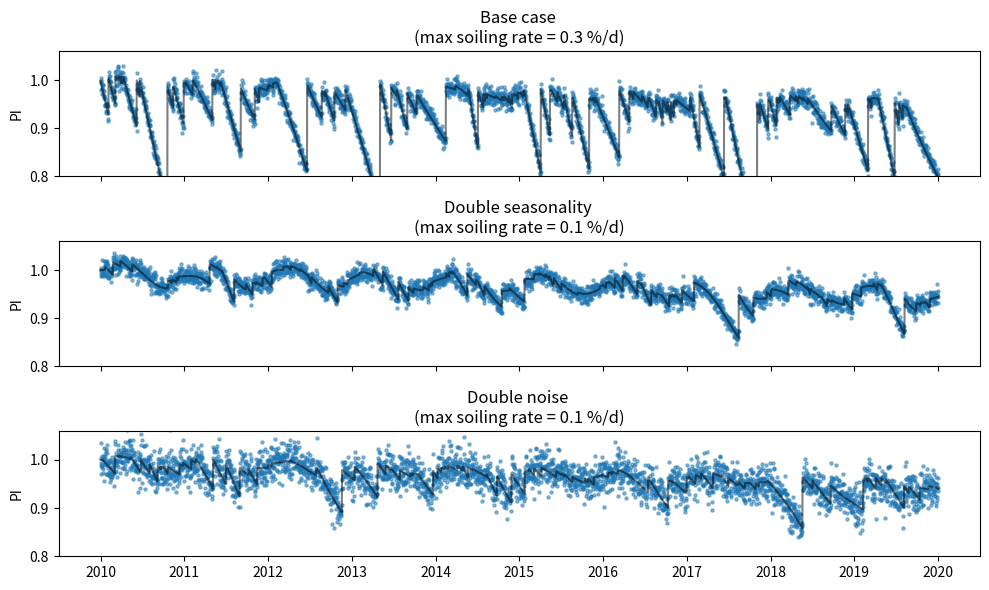
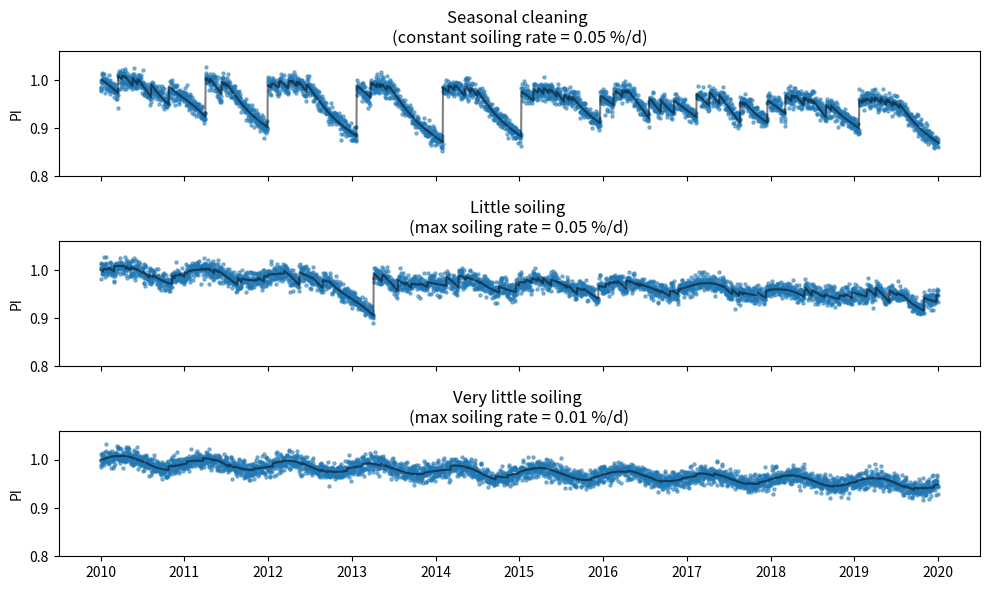

Write the Python code that produced these figures, in order.
"""
simulate_PV_time_series: Model for generating PV soiling time series described in Deceglie et. al.
'Numerical Validation of an Algorithm for Combined Soiling and Degradation Analysis of Photovoltaic
Systems', Proceedings of the 2019 IEEE PVSC.
simulate_PV_time_series_gaussian_soiling: Model for generating PV soiling time series with soiling
rates that vary from day to day according to a Gaussian distribution (Åsmund)
generate_my_soiling_signals: A function that generates 6 different time series based on the previous
two functions. This was used to generate the datasets used in
A. Skomedal, M. G. Deceglie, 2020, 'Combined Estimation of Degradation and Soiling Losses in PV Systems'
[redacted]
"""

import pandas as pd
import numpy as np
import matplotlib.pyplot as plt


def simulate_PV_time_series(
    first_date,
    last_date,
    freq="1D",
    degradation_rate=-0.005,
    noise_scale=0.01,
    seasonality_scale=0.01,
    nr_of_cleaning_events=120,
    soiling_rate_low=0.0001,
    soiling_rate_high=0.003,
    smooth_rates=False,
    random_seed=False,
):
    if random_seed:  # Have seed for repeatability
        if not type(np.random.seed) == int:
            np.random.seed(int(random_seed))

    # Initialize time series and data frame
    times = pd.date_range(first_date, last_date, freq=freq)
    df = pd.DataFrame(
        index=times,
        columns=[
            "day",
            "noise",
            "seasonality",
            "degradation",
            "soiling",
            "cleaning_events",
        ],
    )
    n = len(times)

    df["day"] = range(n)
    df["noise"] = np.random.normal(1.0, scale=noise_scale, size=n)
    df["seasonality"] = seasonality_scale * np.sin(df["day"] / 365.25 * 2 * np.pi) + 1
    df["degradation"] = 1 + degradation_rate / 365.25 * df["day"]

    # simulate soiling
    cleaning_events = np.random.choice(
        df["day"], nr_of_cleaning_events, replace="False"
    )
    cleaning_events = np.sort(cleaning_events)

    x = np.full(n, 1)
    intervals = np.split(x, cleaning_events)
    soiling_rate = []
    for interval in intervals:
        rate = np.random.uniform(
            low=soiling_rate_low, high=soiling_rate_high, size=1
        ) * np.ones(len(interval))
        soiling_rate.append(rate)
    df["soiling_rate"] = np.concatenate(soiling_rate)
    if smooth_rates:
        df.soiling_rate = (
            df.soiling_rate.rolling(smooth_rates, center=True).mean().ffill().bfill()
        )
    derate = np.concatenate(
        [np.cumsum(si) for si in np.split(df["soiling_rate"].values, cleaning_events)]
    )
    df["soiling"] = 1 - derate

    # Generate Performance Indexes
    df["PI_no_noise"] = df["seasonality"] * df["degradation"] * df["soiling"]
    df["PI_no_soil"] = df["seasonality"] * df["degradation"] * df["noise"]
    df["PI_no_degrad"] = df["seasonality"] * df["soiling"]
    df["daily_norm"] = df["noise"] * df["PI_no_noise"]

    return df


def simulate_PV_time_series_seasonal_soiling(
    first_date,
    last_date,
    freq="1D",
    degradation_rate=-0.005,
    noise_scale=0.01,
    seasonality_scale=0.01,
    nr_of_cleaning_events=120,
    soiling_rate_center=0.002,
    soiling_rate_std=0.001,
    soiling_seasonality_scale=0.9,
    random_seed=False,
    smooth_rates=False,
    seasonal_rates=False,
):
    """As the name implies, this function models soiling rates that vary from day to day according
    to a Gaussian distribution"""
    if random_seed:  # Have seed for repeatability
        if not type(np.random.seed) == int:
            np.random.seed(int(random_seed))

    # Initialize time series and data frame
    times = pd.date_range(first_date, last_date, freq=freq)
    df = pd.DataFrame(index=times)
    n = len(times)

    df["day"] = range(n)
    df["noise"] = np.random.normal(1.0, scale=noise_scale, size=n)
    df["seasonality"] = seasonality_scale * np.sin(df["day"] / 365.25 * 2 * np.pi) + 1
    df["degradation"] = 1 + degradation_rate / 365.25 * df["day"]

    soiling_seasonality = (
        soiling_rate_center
        * soiling_seasonality_scale
        * np.sin(df["day"] / 365.25 * 2 * np.pi + np.random.uniform(10, size=1) * np.pi)
    )
    cleaning_probability = (
        2 - soiling_seasonality_scale
    ) * soiling_seasonality.max() + soiling_seasonality
    cleaning_probability /= cleaning_probability.sum()

    # simulate soiling
    cleaning_events = np.random.choice(
        df["day"].values,
        nr_of_cleaning_events,
        replace="False",
        p=cleaning_probability.values,
    )
    cleaning_events = np.sort(cleaning_events)
    df["cleaning_events"] = [
        True if day in cleaning_events else False for day in df.day
    ]

    x = np.full(n, 1)
    intervals = np.split(x, cleaning_events)
    soiling = []
    soiling_rate = []
    for interval in intervals:
        if len(soiling) > 0:
            pos = len(np.concatenate(soiling))
        else:
            pos = 0
        if seasonal_rates:
            if smooth_rates:
                soiling_season = soiling_seasonality[pos : pos + len(interval)]
                rate = np.random.normal(
                    soiling_rate_center + soiling_season,
                    soiling_rate_std,
                    size=len(interval),
                )
            else:
                soiling_season = soiling_seasonality[pos]
                rate = np.random.normal(
                    soiling_rate_center + soiling_season, soiling_rate_std, size=1
                ) * np.ones(len(interval))
        else:
            if smooth_rates:
                print("Smooth rates not possible without seasonal rates")
            soiling_season = 0
            rate = np.random.normal(
                soiling_rate_center + soiling_season, soiling_rate_std, size=1
            ) * np.ones(len(interval))
        derate = 1 - np.matmul(half_one_matrix(len(interval)), rate)
        soiling.append(derate)
        soiling_rate.append(rate)
    df["soiling"] = np.concatenate(soiling)
    df["soiling_rate"] = np.concatenate(soiling_rate)

    # Generate Performance Indexes
    df["PI_no_noise"] = df["seasonality"] * df["degradation"] * df["soiling"]
    df["PI_no_soil"] = df["seasonality"] * df["degradation"] * df["noise"]
    df["PI_no_degrad"] = df["seasonality"] * df["soiling"]
    df["daily_norm"] = df["noise"] * df["PI_no_noise"]

    return df


def generate_my_soiling_signals(
    high=0.02, low=0.01, num_years=10, index_form="Datetime"
):
    first_date = "2010/01/01"
    last_date = str(2010 + num_years) + "/01/01"
    noises = [low, low, high, low, low, low]
    seasonality_scales = [low, high, low, low, low, low]
    soiling_levels = [0.003, 0.001, 0.001, 0.0005, 0.0005, 0.0001]
    names = [
        "normal",
        "M Soil, H season",
        "M Soil, H noise",
        "Seasonal cleaning",
        "L/M Soil (.0005)",
        "Low Soil (.0001)",
    ]
    dfs = []
    for i in range(6):
        if i == 3:
            df = simulate_PV_time_series_seasonal_soiling(
                first_date,
                last_date,
                noise_scale=noises[i],
                seasonality_scale=seasonality_scales[i],
                soiling_rate_std=0,
                soiling_rate_center=soiling_levels[i],
                soiling_seasonality_scale=0.95,
                smooth_rates=False,
                seasonal_rates=False,
            )
        else:
            df = simulate_PV_time_series(
                first_date,
                last_date,
                noise_scale=noises[i],
                seasonality_scale=seasonality_scales[i],
                nr_of_cleaning_events=120,
                soiling_rate_low=0,
                soiling_rate_high=soiling_levels[i],
                degradation_rate=-0.005,
            )
        if index_form == "numeric":
            df.index = np.arange(len(df))

        dfs.append(df)

    return dfs, names


def half_one_matrix(size):
    dummy = np.zeros((size, size))
    dummy[np.triu_indices(size, k=1)] = 1
    return dummy.T


if __name__ == "__main__":
    # Visualize my soiling signals
    np.random.seed(21)
    dfs, names = generate_my_soiling_signals()
    names = [
        "Base case \n(max soiling rate = 0.3 %/d)",
        "Double seasonality \n(max soiling rate = 0.1 %/d)",
        "Double noise \n(max soiling rate = 0.1 %/d)",
        "Seasonal cleaning \n(constant soiling rate = 0.05 %/d)",
        "Little soiling \n(max soiling rate = 0.05 %/d)",
        "Very little soiling \n(max soiling rate = 0.01 %/d)",
    ]
    N = len(names)
    spn = 5 if N in [5, 9, 10] else (3 if N in [6] else 4)
    plt.close("all")
    for i in range(N):
        df = dfs[i]
        if i % spn == 0:
            fig, ax = plt.subplots(spn, 1, figsize=(10, 6), sharex=True)
        ax[i % spn].scatter(df.index, df.daily_norm, 5, alpha=0.5)
        ax[i % spn].plot(df.index, df.PI_no_noise, "k", alpha=0.5)
        ax[i % spn].set_ylim(0.8, 1.06)
        ax[i % spn].set_ylabel("PI")
        ax[i % spn].set_title(names[i])
        plt.tight_layout()
